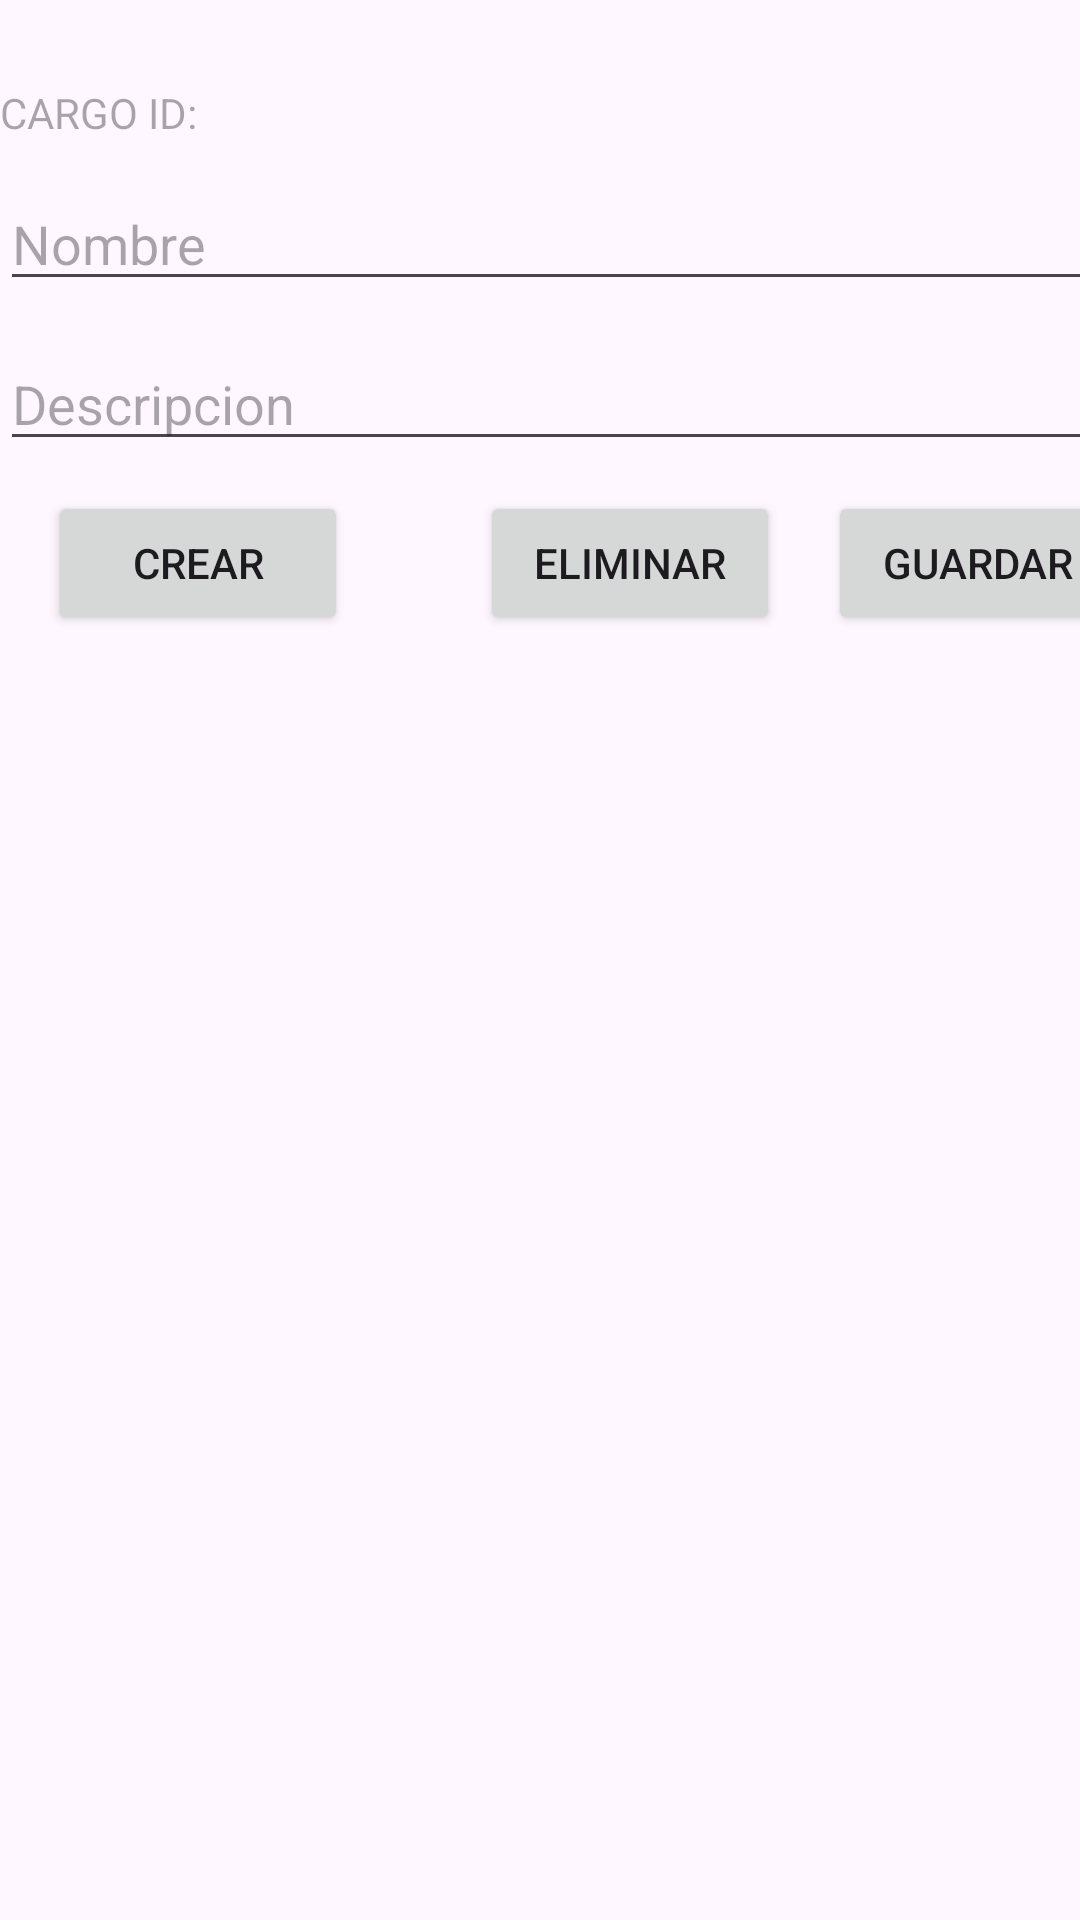

Produce the Android XML layout that renders to this screen, including the resource entries it uses.
<!-- AndroidManifest.xml: application theme Theme.Church_mvc -->
<!-- res/layout/activity_cargo.xml -->
<?xml version="1.0" encoding="utf-8"?>
<LinearLayout xmlns:android="http://schemas.android.com/apk/res/android"
xmlns:app="http://schemas.android.com/apk/res-auto"
xmlns:tools="http://schemas.android.com/tools"
android:layout_width="match_parent"
android:layout_height="match_parent"
android:parentActivityName=".MainActivity"
android:orientation="vertical"
tools:context=".Cargo.CargoView">

<TextView
    android:id="@+id/cargo_id"
    android:layout_width="395dp"
    android:layout_height="wrap_content"
    android:layout_marginTop="28dp"
    android:layout_x="8dp"
    android:layout_y="32dp"
    android:hint="CARGO ID:"
    android:ems="10"
    android:inputType="none"
    app:layout_constraintEnd_toEndOf="parent"
    app:layout_constraintStart_toStartOf="parent"
    app:layout_constraintTop_toTopOf="parent" />

<EditText
    android:id="@+id/cargo_nombre"
    android:layout_width="395dp"
    android:layout_height="wrap_content"
    android:layout_marginTop="12dp"
    android:layout_x="9dp"
    android:layout_y="151dp"
    android:ems="10"
    android:inputType="text"
    app:layout_constraintEnd_toEndOf="parent"
    app:layout_constraintStart_toStartOf="parent"
    app:layout_constraintTop_toBottomOf="@+id/cargo_id"
    android:hint="Nombre" />

<EditText
    android:id="@+id/cargo_descripcion"
    android:layout_width="395dp"
    android:layout_height="wrap_content"
    android:layout_marginTop="12dp"
    android:layout_x="9dp"
    android:layout_y="94dp"
    android:ems="10"
    android:inputType="text"
    android:hint="Descripcion"
    app:layout_constraintEnd_toEndOf="parent"
    app:layout_constraintStart_toStartOf="parent"
    app:layout_constraintTop_toBottomOf="@+id/ingreso_nombre" />

<LinearLayout
    android:layout_width="match_parent"
    android:layout_height="wrap_content"
    android:orientation="horizontal">

    <Button
        android:id="@+id/btnCrear"
        android:layout_width="100dp"
        android:layout_height="wrap_content"
        android:layout_marginStart="16dp"
        android:layout_marginTop="10dp"
        android:layout_marginBottom="10dp"
        android:text="Crear"
        app:layout_constraintStart_toStartOf="parent"
        app:layout_constraintTop_toBottomOf="@+id/ingreso_descripcion" />

    <Button
        android:id="@+id/btnEliminar"
        android:layout_width="100dp"
        android:layout_height="wrap_content"
        android:layout_marginTop="10dp"
        android:layout_marginStart="44dp"
        android:layout_marginBottom="39dp"
        android:layout_x="9dp"
        android:layout_y="218dp"
        android:text="Eliminar"
        app:layout_constraintStart_toStartOf="parent"
        tools:layout_editor_absoluteY="288dp" />

    <Button
        android:id="@+id/btnGuardar"
        android:layout_width="100dp"
        android:layout_height="wrap_content"
        android:layout_above="@+id/btnEliminar"
        android:layout_marginStart="16dp"
        android:layout_marginTop="10dp"
        android:layout_marginBottom="10dp"
        android:text="Guardar"
        app:layout_constraintStart_toStartOf="parent"
        app:layout_constraintTop_toBottomOf="@+id/ingreso_descripcion" />
</LinearLayout>

<ListView
    android:id="@+id/cargo_list_view"
    android:layout_width="400dp"
    android:layout_height="430dp"
    android:layout_marginStart="0dp"
    android:layout_marginBottom="68dp"
    app:layout_constraintBottom_toBottomOf="parent"
    app:layout_constraintStart_toStartOf="parent"/>
</LinearLayout>
<!-- resources referenced by this layout -->
<resources>
  <style name="Theme.Church_mvc" parent="Base.Theme.Church_mvc" />
  <style name="Base.Theme.Church_mvc" parent="Theme.Material3.DayNight.NoActionBar">
          
          
      </style>
</resources>
